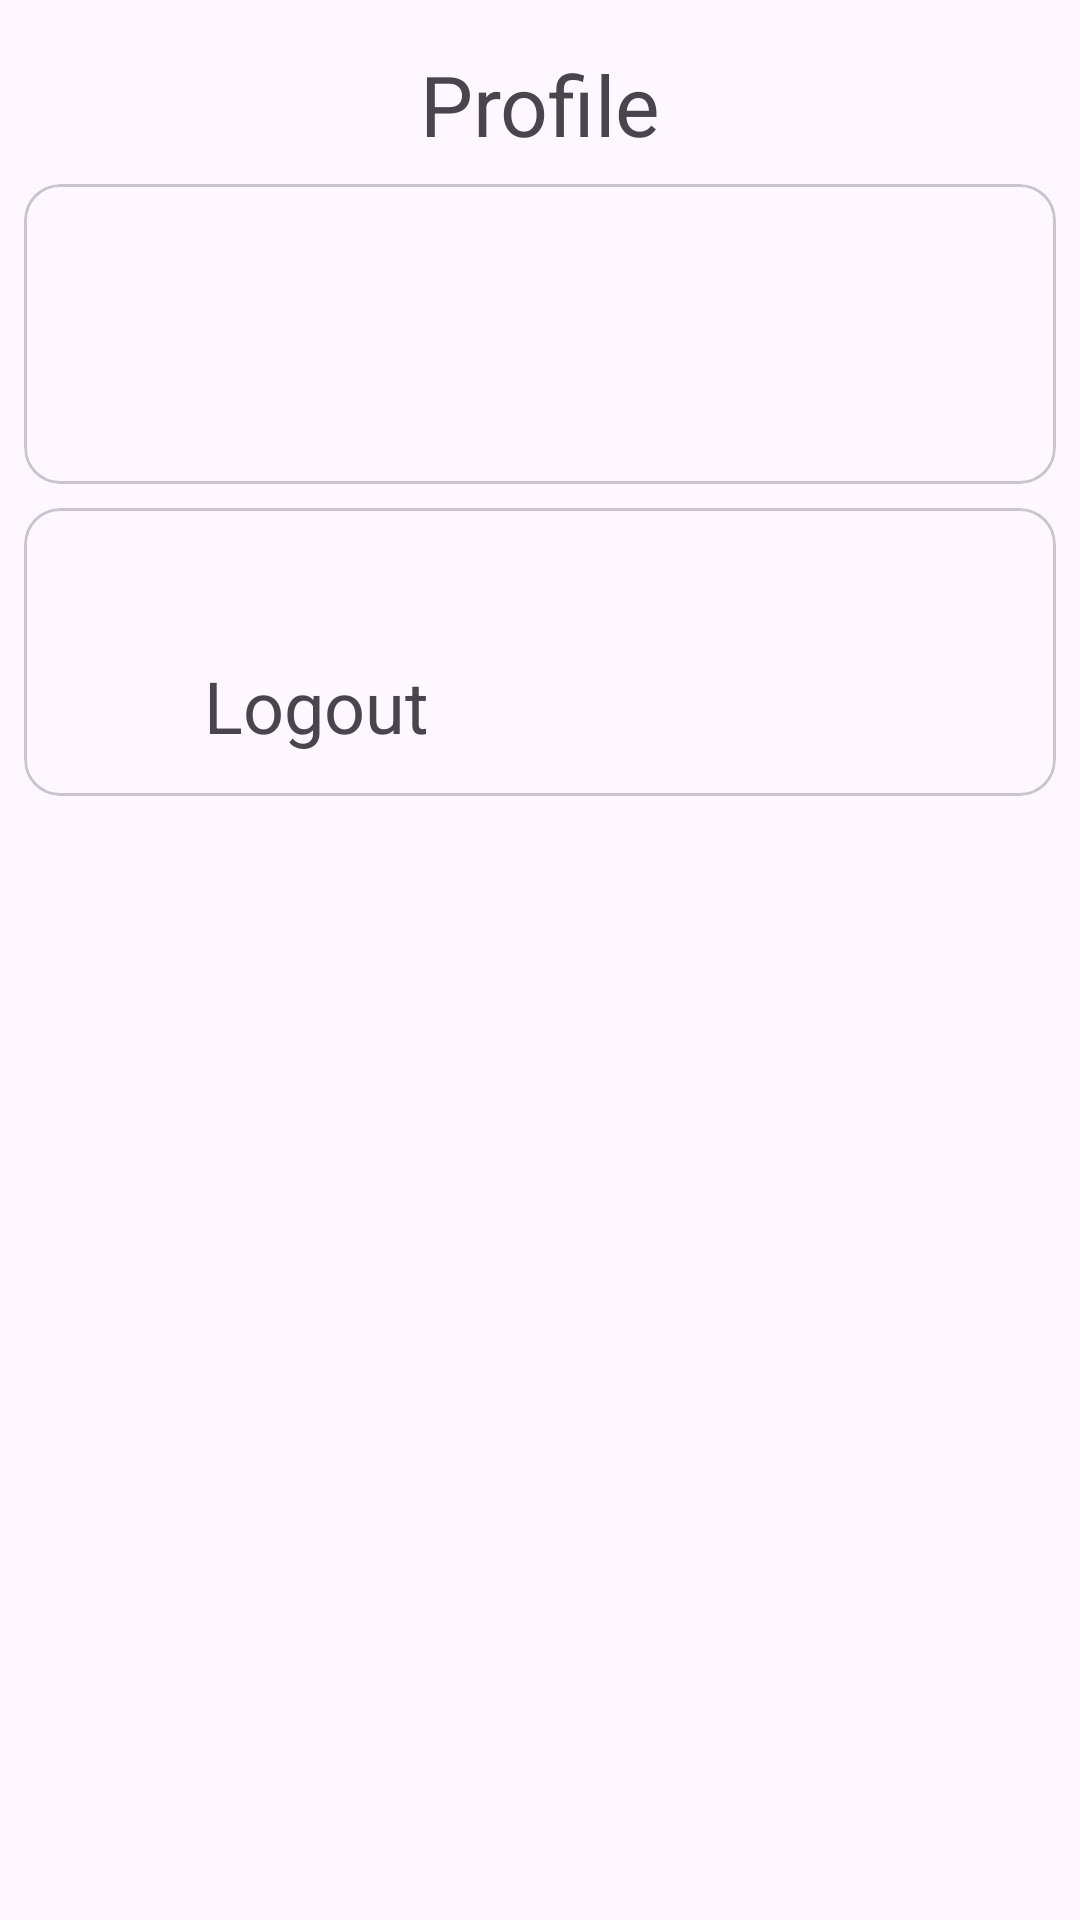

Here is an Android app screen rendered from its layout file. Give the layout XML and the strings, colors and styles it references.
<!-- AndroidManifest.xml: application theme Theme.Food_xyz_v1 -->
<!-- res/layout/fragment_profile_menu_activity.xml -->
<?xml version="1.0" encoding="utf-8"?>
<androidx.constraintlayout.widget.ConstraintLayout xmlns:android="http://schemas.android.com/apk/res/android"
    xmlns:app="http://schemas.android.com/apk/res-auto"
    xmlns:tools="http://schemas.android.com/tools"
    android:layout_width="match_parent"
    android:layout_height="match_parent">

    <TextView
        android:id="@+id/tv_profile_profile"
        android:layout_width="wrap_content"
        android:layout_height="wrap_content"
        android:layout_marginTop="16dp"
        android:text="Profile"
        android:textSize="28dp"
        app:layout_constraintEnd_toEndOf="parent"
        app:layout_constraintStart_toStartOf="parent"
        app:layout_constraintTop_toTopOf="parent" />

    <com.google.android.material.card.MaterialCardView
        android:id="@+id/mcv_profile_profile"
        android:layout_width="match_parent"
        android:layout_height="wrap_content"
        android:layout_margin="8dp"
        android:layout_marginTop="20dp"
        app:layout_constraintStart_toStartOf="parent"
        app:layout_constraintTop_toBottomOf="@id/tv_profile_profile">

        <LinearLayout
            android:layout_width="match_parent"
            android:layout_height="wrap_content"
            android:orientation="horizontal">

            <ImageView
                android:id="@+id/iv_profile_profile"
                android:layout_width="100dp"
                android:layout_height="100dp"
                android:src="@drawable/ic_person" />

            <LinearLayout
                android:layout_width="match_parent"
                android:layout_height="wrap_content"
                android:orientation="vertical">

                <TextView
                    android:id="@+id/tv_nama_profile"
                    android:layout_width="wrap_content"
                    android:layout_height="wrap_content"
                    android:textSize="24dp" />

                <TextView
                    android:id="@+id/tv_telpon_profile"
                    android:layout_width="wrap_content"
                    android:layout_height="wrap_content"
                    android:textSize="24dp" />

                <TextView
                    android:id="@+id/tv_alamat_profile"
                    android:layout_width="wrap_content"
                    android:layout_height="wrap_content"
                    android:textSize="18dp" />

            </LinearLayout>

        </LinearLayout>

    </com.google.android.material.card.MaterialCardView>
    
    <com.google.android.material.card.MaterialCardView
        android:layout_margin="8dp"
        android:id="@+id/mcv_logout_profile"
        android:layout_width="match_parent"
        android:layout_height="wrap_content"
        app:layout_constraintTop_toBottomOf="@id/mcv_profile_profile"
        app:layout_constraintStart_toStartOf="parent">

        <LinearLayout
            android:layout_width="match_parent"
            android:layout_height="wrap_content"
            android:layout_marginTop="36dp"
            android:orientation="horizontal"
            app:layout_constraintTop_toBottomOf="@+id/mcv_profile"
            tools:layout_editor_absoluteX="-4dp">

            <ImageView
                android:layout_width="60dp"
                android:layout_height="60dp"
                android:src="@drawable/ic_logout" />

            <TextView
                android:gravity="center"
                android:text="Logout"
                android:textSize="24dp"
                android:layout_width="wrap_content"
                android:layout_height="match_parent"/>

        </LinearLayout>

    </com.google.android.material.card.MaterialCardView>



</androidx.constraintlayout.widget.ConstraintLayout>
<!-- resources referenced by this layout -->
<resources>
  <style name="Theme.Food_xyz_v1" parent="Base.Theme.Food_xyz_v1" />
  <style name="Base.Theme.Food_xyz_v1" parent="Theme.Material3.DayNight.NoActionBar">
          
          
      </style>
</resources>
